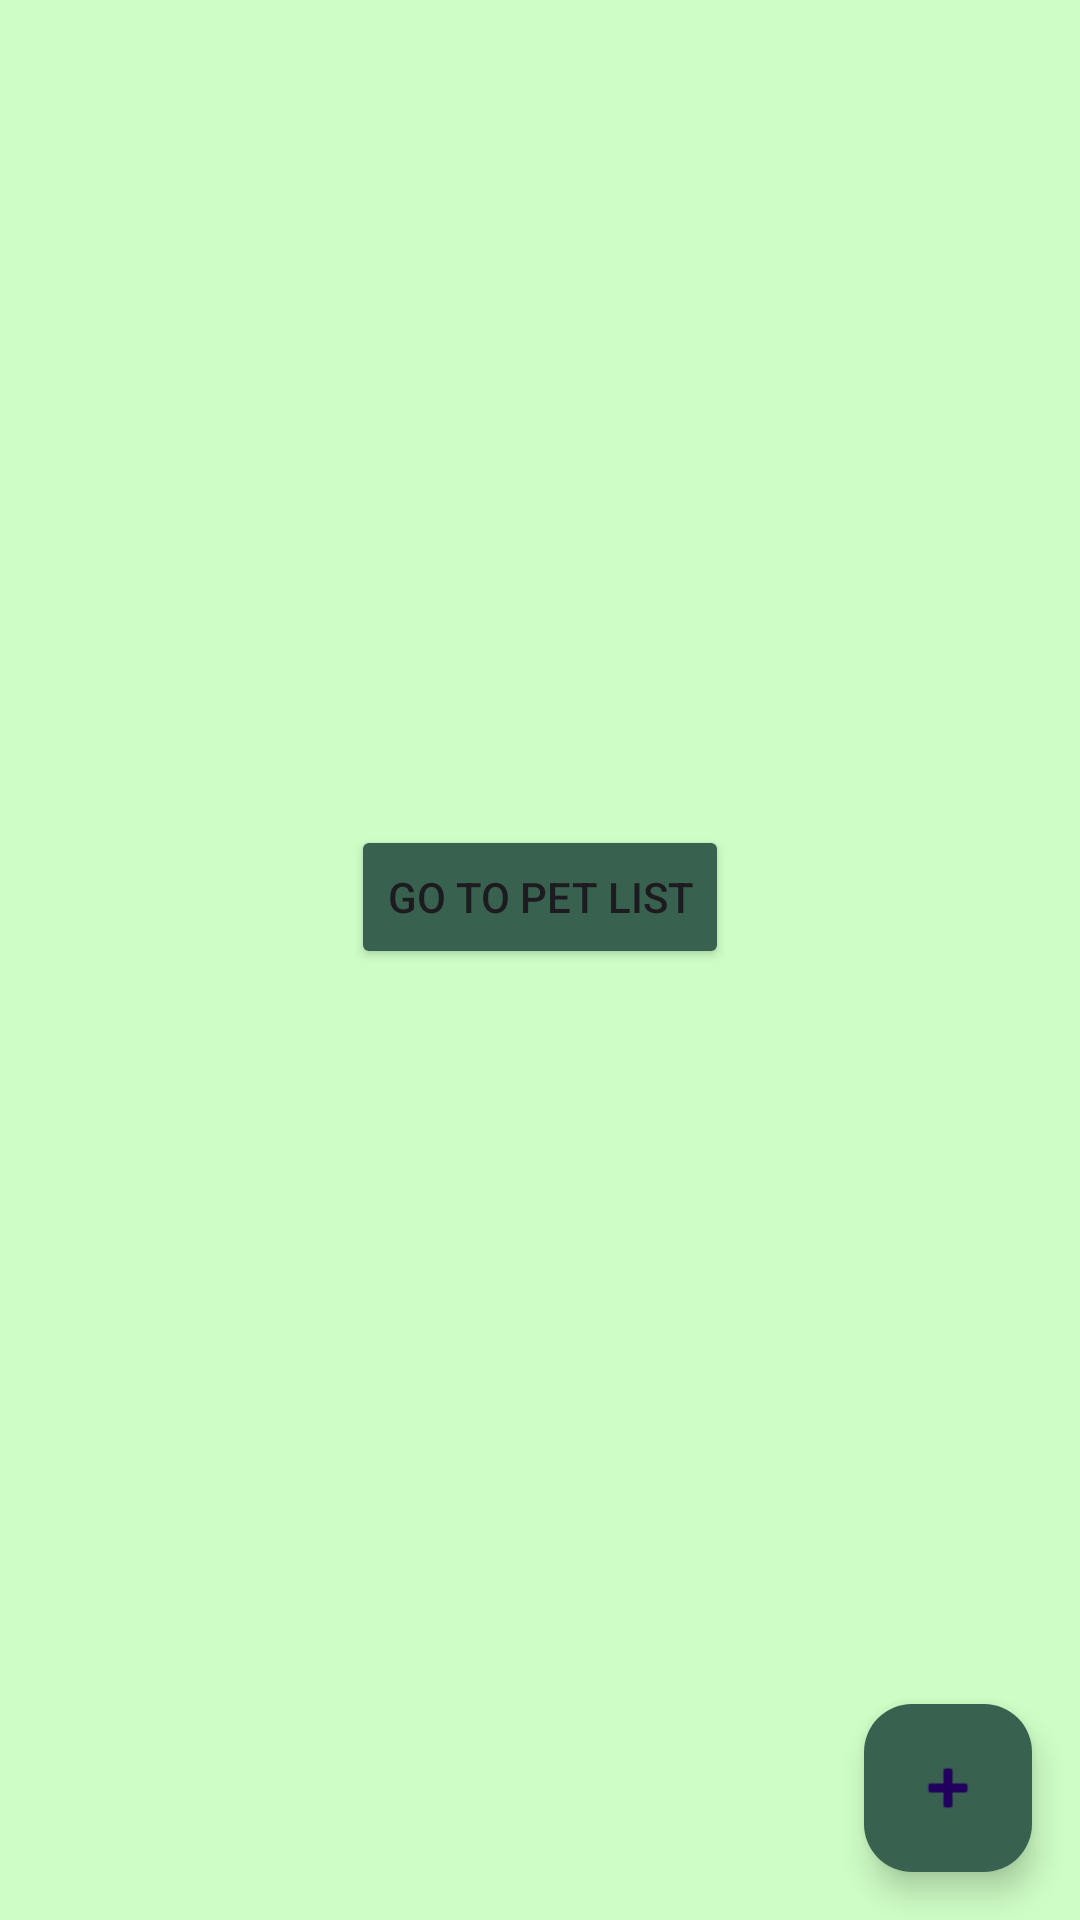

Here is an Android app screen rendered from its layout file. Give the layout XML and the strings, colors and styles it references.
<!-- AndroidManifest.xml: application theme Theme.PetGO -->
<!-- res/layout/fragment_selection.xml -->
<?xml version="1.0" encoding="utf-8"?>
<androidx.constraintlayout.widget.ConstraintLayout xmlns:android="http://schemas.android.com/apk/res/android"
    xmlns:app="http://schemas.android.com/apk/res-auto"
    xmlns:tools="http://schemas.android.com/tools"
    android:layout_width="match_parent"
    android:layout_height="match_parent"
    android:background="#CEFDC5"
    tools:context="org.unizd.rma.markanjevic.views.SelectionFragment">


    <Button
        android:id="@+id/buttonOpenListOfPets"
        android:layout_width="wrap_content"
        android:layout_height="wrap_content"
        android:layout_marginTop="30dp"
        android:backgroundTint="#39614F"
        android:text="Go to Pet List"
        app:layout_constraintBottom_toTopOf="@id/fabCreateNewAnimal"
        app:layout_constraintEnd_toEndOf="parent"
        app:layout_constraintStart_toStartOf="parent"
        app:layout_constraintTop_toTopOf="parent" />

    
    <com.google.android.material.floatingactionbutton.FloatingActionButton
        android:id="@+id/fabCreateNewAnimal"
        android:layout_width="wrap_content"
        android:layout_height="wrap_content"
        android:layout_marginEnd="16dp"
        android:layout_marginBottom="16dp"
        android:contentDescription="Add a new pet"
        android:src="@android:drawable/ic_input_add"
        app:backgroundTint="#39614F"
        app:layout_constraintBottom_toBottomOf="parent"
        app:layout_constraintEnd_toEndOf="parent" />

</androidx.constraintlayout.widget.ConstraintLayout>
<!-- resources referenced by this layout -->
<resources>
  <style name="Theme.PetGO" parent="Base.Theme.PetGO" />
  <style name="Base.Theme.PetGO" parent="Theme.Material3.DayNight.NoActionBar">
          
          
      </style>
</resources>
